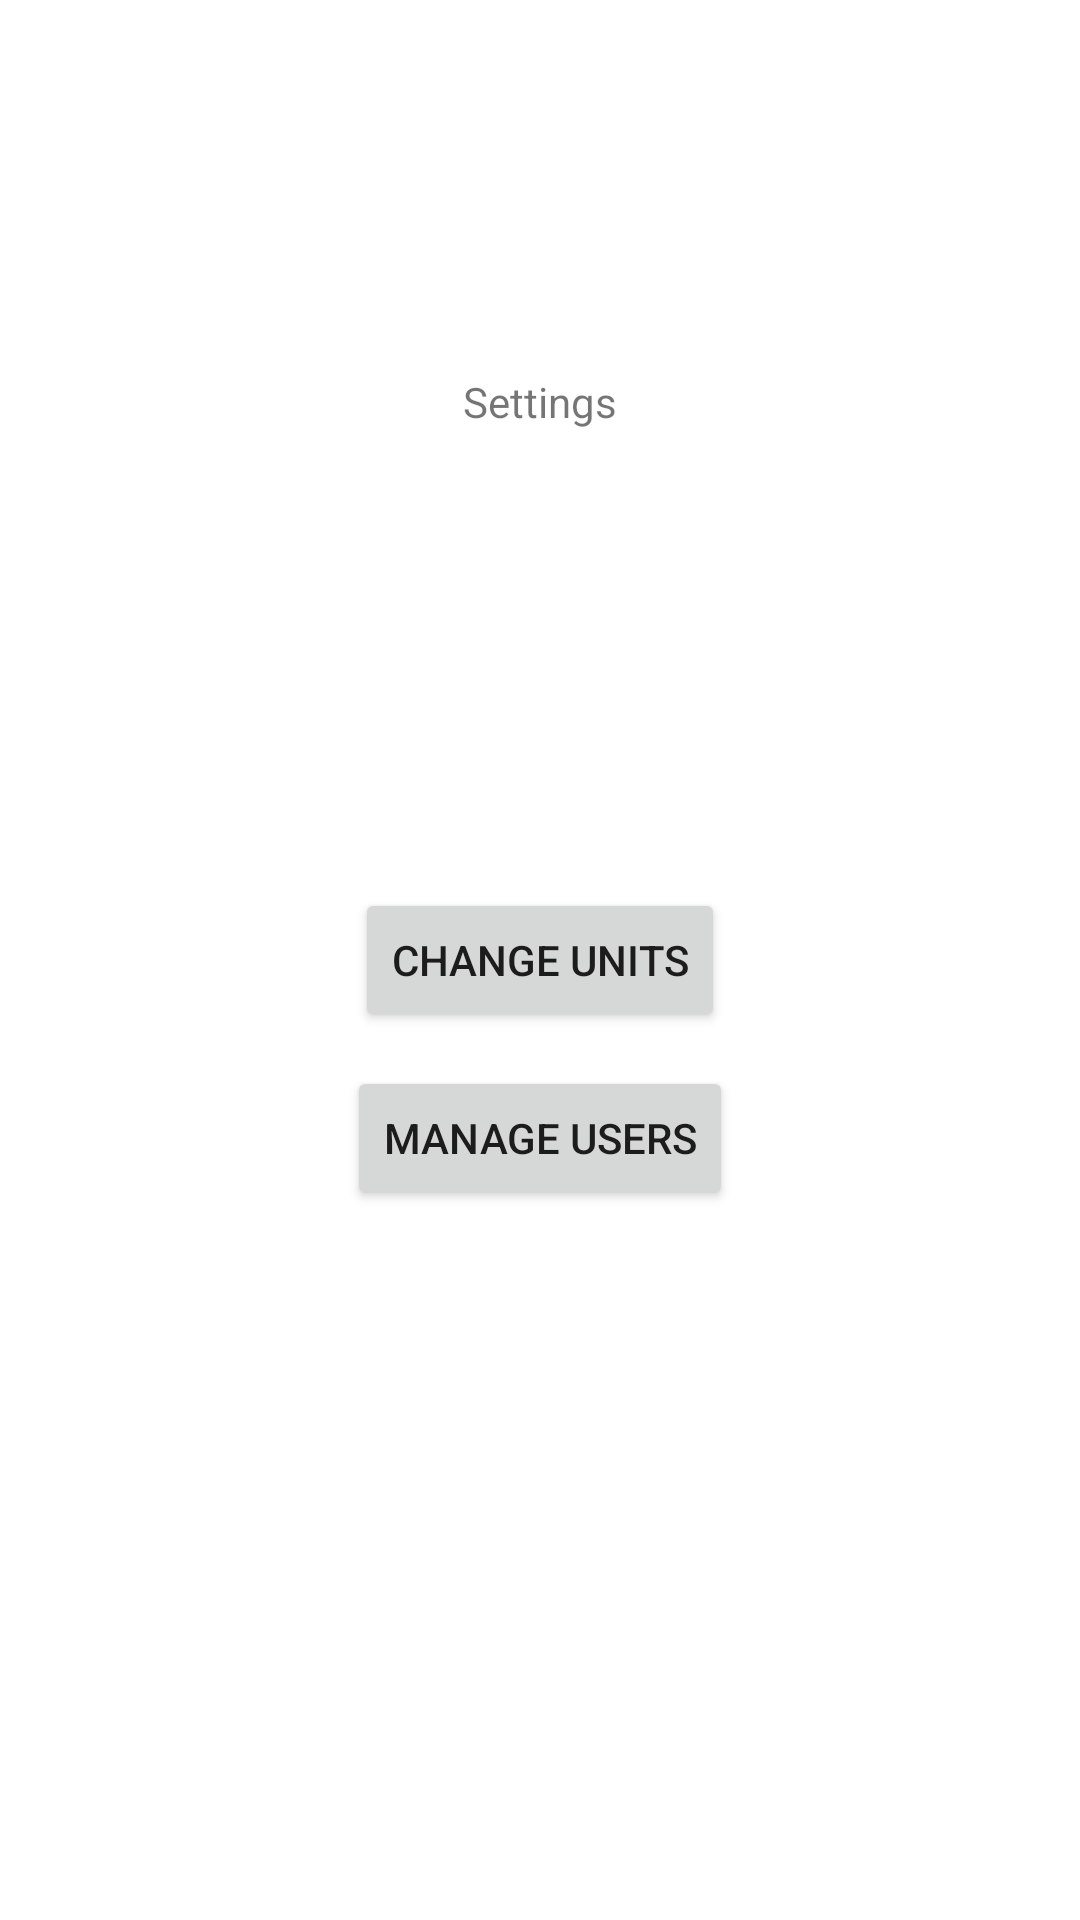

This screen was rendered from an Android layout file. Write that file and the resources it references.
<!-- AndroidManifest.xml: application theme Theme.Demo2 -->
<!-- res/layout/activity_settings.xml -->
<?xml version="1.0" encoding="utf-8"?>
<androidx.constraintlayout.widget.ConstraintLayout xmlns:android="http://schemas.android.com/apk/res/android"
    xmlns:app="http://schemas.android.com/apk/res-auto"
    xmlns:tools="http://schemas.android.com/tools"
    android:layout_width="match_parent"
    android:layout_height="match_parent"
    tools:context=".config.SettingsActivity">

    <Button
        android:id="@+id/button_change_units"
        android:layout_width="wrap_content"
        android:layout_height="wrap_content"
        android:text="Change Units"
        app:layout_constraintBottom_toBottomOf="parent"
        app:layout_constraintEnd_toEndOf="parent"
        app:layout_constraintStart_toStartOf="parent"
        app:layout_constraintTop_toTopOf="parent" />

    <Button
        android:id="@+id/button_manage_users"
        android:layout_width="wrap_content"
        android:layout_height="wrap_content"
        android:text="Manage Users"
        app:layout_constraintBottom_toBottomOf="parent"
        app:layout_constraintEnd_toEndOf="parent"
        app:layout_constraintHorizontal_bias="0.5"
        app:layout_constraintStart_toStartOf="parent"
        app:layout_constraintTop_toTopOf="parent"
        app:layout_constraintVertical_bias="0.6" />

    <TextView
        android:id="@+id/textView"
        android:layout_width="wrap_content"
        android:layout_height="wrap_content"
        android:text="Settings"
        app:layout_constraintBottom_toBottomOf="parent"
        app:layout_constraintEnd_toEndOf="parent"
        app:layout_constraintHorizontal_bias="0.5"
        app:layout_constraintStart_toStartOf="parent"
        app:layout_constraintTop_toTopOf="parent"
        app:layout_constraintVertical_bias="0.2" />
</androidx.constraintlayout.widget.ConstraintLayout>
<!-- resources referenced by this layout -->
<resources>
  <style name="Theme.Demo2" parent="Base.Theme.Demo2" />
  <style name="Base.Theme.Demo2" parent="Theme.MaterialComponents.DayNight.DarkActionBar">
          
          
      </style>
</resources>
